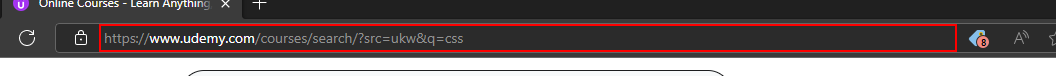
Workflow: Udemy_OpenLoginPage

Step 1 [try]: find the editable text 'Address and search bar' in window '*Udemy*' (msedge.exe)

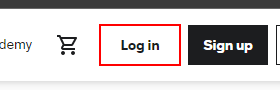
Step 2 [try]: find the link 'Log in' in window 'Login*' (msedge.exe)
